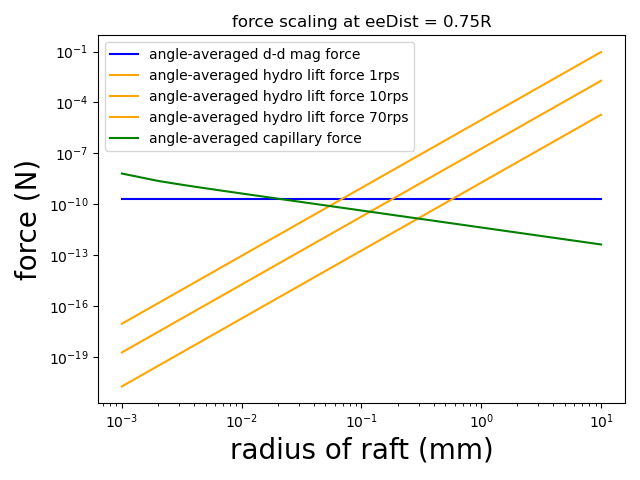

Values plotted in this chart, from the file beside it:
# R(m), cap(N), magDp(N), hydro_1rps(N), hydro_10rps(N), hydro_70rps(N)
9.999999999999999547e-07, 6.524341280356274286e-09, 2.034488939783478501e-10, 1.898286045588937247e-21, 1.898286045588936871e-19, 9.301601623385789562e-18
1.999999999999999909e-06, 2.407617045910932623e-09, 2.034488939783478501e-10, 3.037257672942299596e-20, 3.037257672942298994e-18, 1.488256259741726330e-16
3.000000000000000076e-06, 1.514399679294600106e-09, 2.034488939783478501e-10, 1.537611696927039468e-19, 1.537611696927039063e-17, 7.534297314942492303e-16
3.999999999999999819e-06, 1.112739062514279553e-09, 2.034488939783478501e-10, 4.859612276707679353e-19, 4.859612276707678390e-17, 2.381210015586762128e-15
4.999999999999999562e-06, 8.817543226906627042e-10, 2.034488939783477984e-10, 1.186428778493085557e-18, 1.186428778493085364e-16, 5.813501014616117519e-15
6.000000000000000152e-06, 7.309983129949320821e-10, 2.034488939783478501e-10, 2.460178715083263148e-18, 2.460178715083262501e-16, 1.205487570390798768e-14
6.999999999999999895e-06, 6.246137689988931030e-10, 2.034488939783477984e-10, 4.557784795459038595e-18, 4.557784795459037178e-16, 2.233314549774928483e-14
7.999999999999999638e-06, 5.454286022106965550e-10, 2.034488939783478501e-10, 7.775379642732286965e-18, 7.775379642732285424e-16, 3.809936024938819404e-14
9.000000000000000228e-06, 4.841508463318875191e-10, 2.034488939783477726e-10, 1.245465474510901829e-17, 1.245465474510901829e-15, 6.102780825103417917e-14
9.999999999999999124e-06, 4.353016498926256957e-10, 2.034488939783477984e-10, 1.898286045588936890e-17, 1.898286045588936582e-15, 9.301601623385788031e-14
1.999999999999999825e-05, 2.169584338170665328e-10, 2.034488939783477984e-10, 3.037257672942299025e-16, 3.037257672942298532e-14, 1.488256259741726085e-12
2.999999999999999737e-05, 1.445536497606718153e-10, 2.034488939783477984e-10, 1.537611696927038336e-15, 1.537611696927038383e-13, 7.534297314942487421e-12
3.999999999999999650e-05, 1.083928843210159461e-10, 2.034488939783477984e-10, 4.859612276707678440e-15, 4.859612276707677651e-13, 2.381210015586761736e-11
4.999999999999999562e-05, 8.670583307096201089e-11, 2.034488939783479018e-10, 1.186428778493085768e-14, 1.186428778493085705e-12, 5.813501014616119289e-11
5.999999999999999474e-05, 7.225110952217228552e-11, 2.034488939783477984e-10, 2.460178715083261337e-14, 2.460178715083261413e-12, 1.205487570390797987e-10
6.999999999999999387e-05, 6.192758175085393590e-11, 2.034488939783477984e-10, 4.557784795459036665e-14, 4.557784795459036867e-12, 2.233314549774927637e-10
7.999999999999999299e-05, 5.418553213738808390e-11, 2.034488939783477984e-10, 7.775379642732285503e-14, 7.775379642732284241e-12, 3.809936024938818777e-10
8.999999999999999212e-05, 4.816424518585227089e-11, 2.034488939783477726e-10, 1.245465474510901095e-13, 1.245465474510901186e-11, 6.102780825103414892e-10
9.999999999999999124e-05, 4.334738935664717612e-11, 2.034488939783479018e-10, 1.898286045588937229e-13, 1.898286045588937128e-11, 9.301601623385790862e-10
1.099999999999999904e-04, 3.940642758208378044e-11, 2.034488939783478243e-10, 2.779280599346762375e-13, 2.779280599346762173e-11, 1.361847493679913332e-09
1.199999999999999895e-04, 3.612235642219346618e-11, 2.034488939783477984e-10, 3.936285944133218140e-13, 3.936285944133218261e-11, 1.928780112625276780e-09
1.299999999999999886e-04, 3.334356480523153699e-11, 2.034488939783478243e-10, 5.421694774806561939e-13, 5.421694774806562384e-11, 2.656630439655215458e-09
1.399999999999999877e-04, 3.096177867899524582e-11, 2.034488939783477984e-10, 7.292455672734458664e-13, 7.292455672734458987e-11, 3.573303279639884219e-09
1.499999999999999869e-04, 2.889757938598799037e-11, 2.034488939783478759e-10, 9.610073105793995322e-13, 9.610073105793994191e-11, 4.708935821839056663e-09
1.599999999999999860e-04, 2.709141510488279837e-11, 2.034488939783477984e-10, 1.244060742837165681e-12, 1.244060742837165479e-10, 6.095897639902110044e-09
1.699999999999999851e-04, 2.549775610396079883e-11, 2.034488939783478243e-10, 1.585467488136335618e-12, 1.585467488136335602e-10, 7.768790691868044708e-09
1.799999999999999842e-04, 2.408117668552189318e-11, 2.034488939783477726e-10, 1.992744759217441753e-12, 1.992744759217441898e-10, 9.764449320165463827e-09
1.899999999999999834e-04, 2.281371413638170886e-11, 2.034488939783477984e-10, 2.473865357471958805e-12, 2.473865357471958482e-10, 1.212194025161259615e-08
1.999999999999999825e-04, 2.167300359530179173e-11, 2.034488939783479018e-10, 3.037257672942299567e-12, 3.037257672942299405e-10, 1.488256259741726538e-08
2.999999999999999737e-04, 1.444858385668261043e-11, 2.034488939783478759e-10, 1.537611696927039252e-11, 1.537611696927039071e-09, 7.534297314942490660e-08
3.999999999999999650e-04, 1.083641560710669019e-11, 2.034488939783479018e-10, 4.859612276707679307e-11, 4.859612276707679048e-09, 2.381210015586762461e-07
5.000000000000000104e-04, 8.669124670056098588e-12, 2.034488939783478759e-10, 1.186428778493086149e-10, 1.186428778493086067e-08, 5.813501014616122008e-07
5.999999999999999474e-04, 7.224270576965878940e-12, 2.034488939783478759e-10, 2.460178715083262803e-10, 2.460178715083262513e-08, 1.205487570390798506e-06
6.999999999999999929e-04, 6.192227943528405649e-12, 2.034488939783477984e-10, 4.557784795459037481e-10, 4.557784795459037584e-08, 2.233314549774928013e-06
7.999999999999999299e-04, 5.418194648402208374e-12, 2.034488939783479018e-10, 7.775379642732286891e-10, 7.775379642732286477e-08, 3.809936024938819937e-06
8.999999999999999754e-04, 4.816174455635591418e-12, 2.034488939783478501e-10, 1.245465474510902007e-09, 1.245465474510902098e-07, 6.102780825103418957e-06
1.000000000000000021e-03, 4.334556011798095024e-12, 2.034488939783478759e-10, 1.898286045588937839e-09, 1.898286045588937707e-07, 9.301601623385795213e-06
2.000000000000000042e-03, 2.167275599193103402e-12, 2.034488939783478759e-10, 3.037257672942300543e-08, 3.037257672942300331e-06, 1.488256259741727234e-04
3.000000000000000062e-03, 1.444854998518564261e-12, 2.034488939783477209e-10, 1.537611696927039418e-07, 1.537611696927039333e-05, 7.534297314942491920e-04
4.000000000000000083e-03, 1.083638541200936094e-12, 2.034488939783478759e-10, 4.859612276707680868e-07, 4.859612276707680529e-05, 2.381210015586763575e-03
5.000000000000000104e-03, 8.669135344011799930e-13, 2.034488939783477984e-10, 1.186428778493086232e-06, 1.186428778493086190e-04, 5.813501014616122113e-03
6.000000000000000125e-03, 7.224244651170530623e-13, 2.034488939783477209e-10, 2.460178715083263069e-06, 2.460178715083262933e-04, 1.205487570390798707e-02
6.999999999999999278e-03, 6.192217445277412813e-13, 2.034488939783479018e-10, 4.557784795459038299e-06, 4.557784795459037994e-04, 2.233314549774928839e-02
8.000000000000000167e-03, 5.418167754062860994e-13, 2.034488939783478759e-10, 7.775379642732289389e-06, 7.775379642732288847e-04, 3.809936024938821719e-02
8.999999999999999320e-03, 4.816169533493457606e-13, 2.034488939783478501e-10, 1.245465474510901569e-05, 1.245465474510901562e-03, 6.102780825103416851e-02
1.000000000000000021e-02, 4.334532850703264513e-13, 2.034488939783477984e-10, 1.898286045588937971e-05, 1.898286045588937904e-03, 9.301601623385795381e-02
